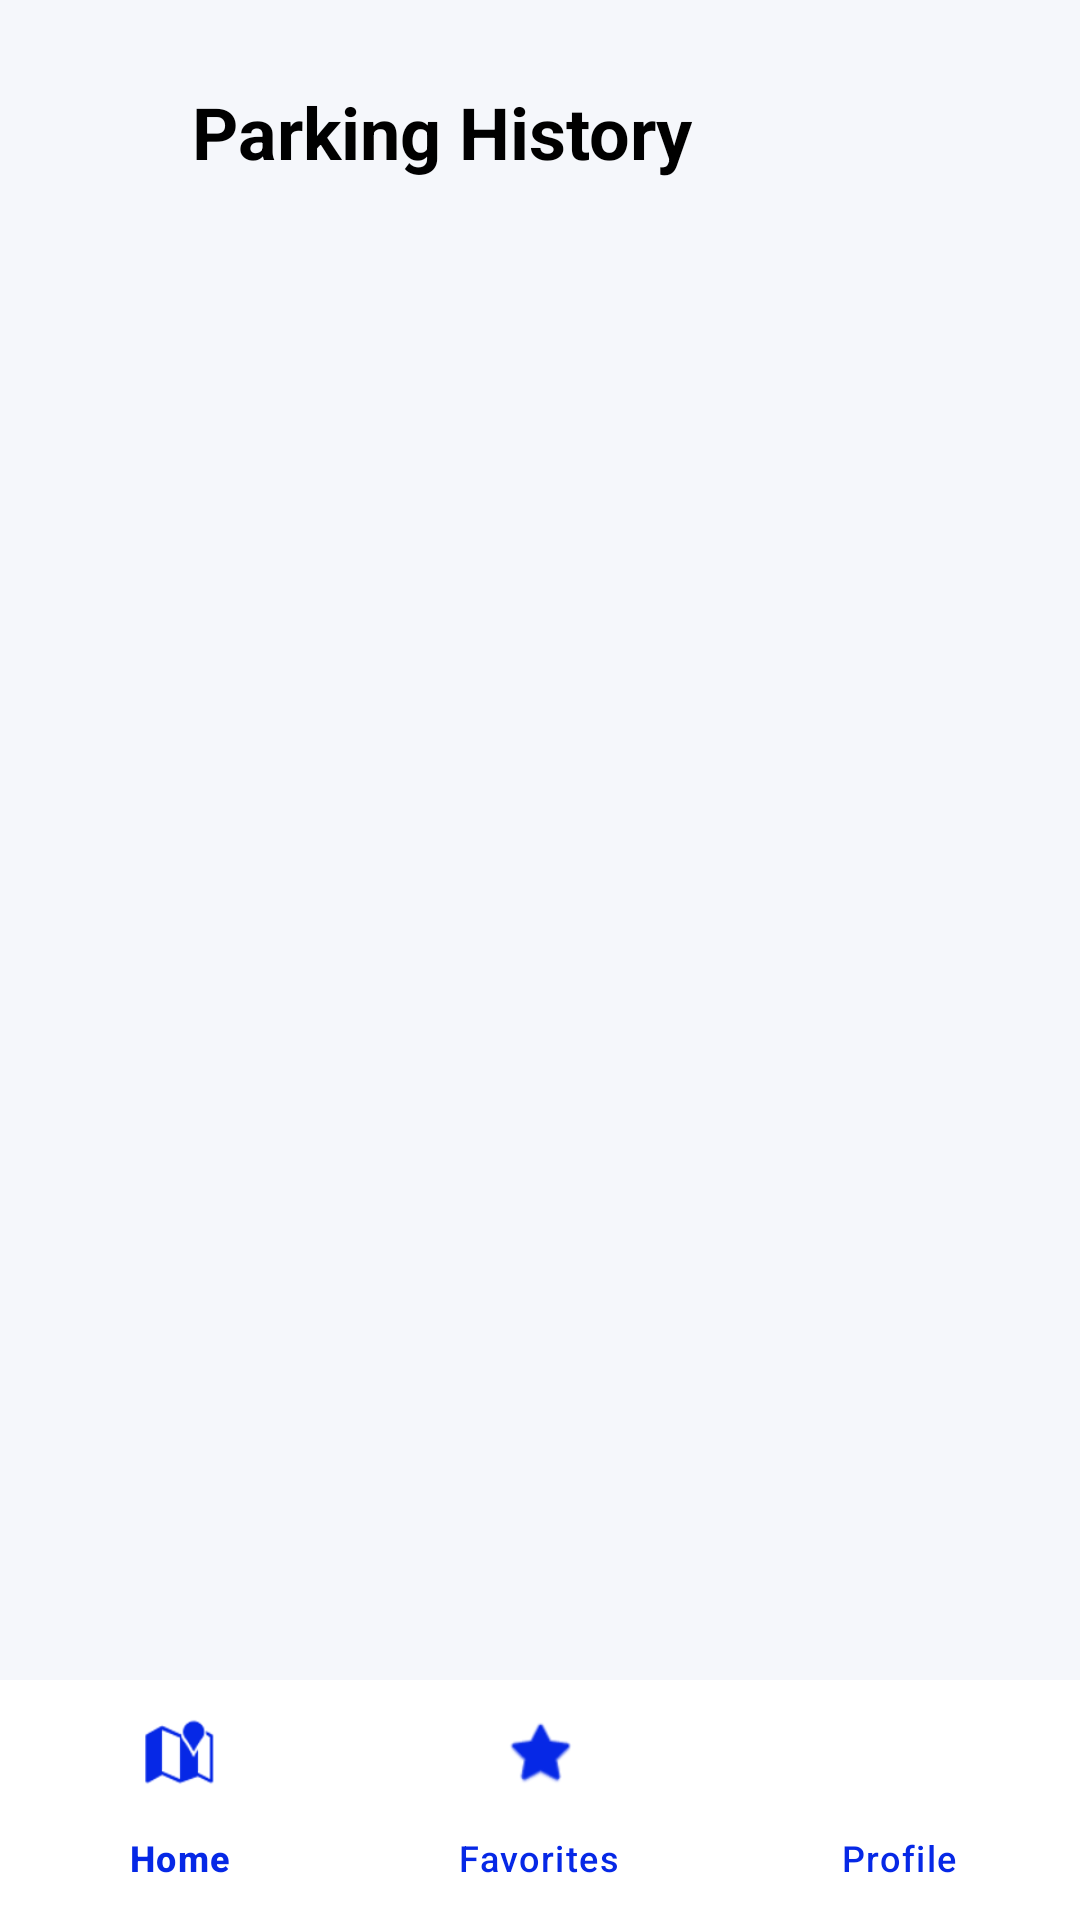

Android layout source for this screen:
<!-- AndroidManifest.xml: application theme Theme.Smartpark -->
<!-- res/layout/activity_driver_history.xml -->
<?xml version="1.0" encoding="utf-8"?>
<androidx.coordinatorlayout.widget.CoordinatorLayout xmlns:android="http://schemas.android.com/apk/res/android"
    xmlns:app="http://schemas.android.com/apk/res-auto"
    android:layout_width="match_parent"
    android:layout_height="match_parent"
    android:background="#F5F7FB">

    <LinearLayout
        android:layout_width="match_parent"
        android:layout_height="match_parent"
        android:layout_marginBottom="64dp"
        android:orientation="vertical"
        android:paddingTop="24dp">

        <LinearLayout
            android:layout_width="match_parent"
            android:layout_height="wrap_content"
            android:orientation="horizontal"
            android:paddingHorizontal="16dp"
            android:gravity="center_vertical">

            <ImageButton
                android:id="@+id/btn_back_profile_history"
                android:layout_width="40dp"
                android:layout_height="40dp"
                android:background="?attr/selectableItemBackgroundBorderless"
                android:src="@drawable/ic_nav_profile"
                app:tint="@color/primary_blue"
                android:contentDescription="Back" />

            <TextView
                android:layout_width="wrap_content"
                android:layout_height="wrap_content"
                android:text="Parking History"
                android:textSize="24sp"
                android:textStyle="bold"
                android:textColor="@color/black"
                android:layout_marginStart="8dp" />
        </LinearLayout>

        <TextView
            android:id="@+id/tv_empty_history"
            android:layout_width="match_parent"
            android:layout_height="wrap_content"
            android:layout_marginTop="24dp"
            android:text="No parking history found."
            android:textAlignment="center"
            android:textColor="#5F6368"
            android:textSize="16sp"
            android:visibility="gone" />

        <androidx.recyclerview.widget.RecyclerView
            android:id="@+id/rv_history"
            android:layout_width="match_parent"
            android:layout_height="0dp"
            android:layout_weight="1"
            android:layout_marginTop="16dp"
            android:clipToPadding="false"
            android:paddingBottom="16dp" />

    </LinearLayout>

    <com.google.android.material.bottomnavigation.BottomNavigationView
        android:id="@+id/bottom_nav_driver"
        android:layout_width="match_parent"
        android:layout_height="wrap_content"
        android:layout_gravity="bottom"
        android:background="@color/white"
        app:itemIconTint="@color/primary_blue"
        app:itemTextColor="@color/primary_blue"
        app:labelVisibilityMode="labeled"
        app:menu="@menu/driver_bottom_nav_menu" />

</androidx.coordinatorlayout.widget.CoordinatorLayout>
<!-- resources referenced by this layout -->
<resources>
  <color name="black">#FF000000</color>
  <color name="primary_blue">#0628E6</color>
  <color name="white">#FFFFFFFF</color>
  <style name="Theme.Smartpark" parent="Base.Theme.Smartpark" />
  <style name="Base.Theme.Smartpark" parent="Theme.Material3.DayNight.NoActionBar">
          
          
      </style>
</resources>
